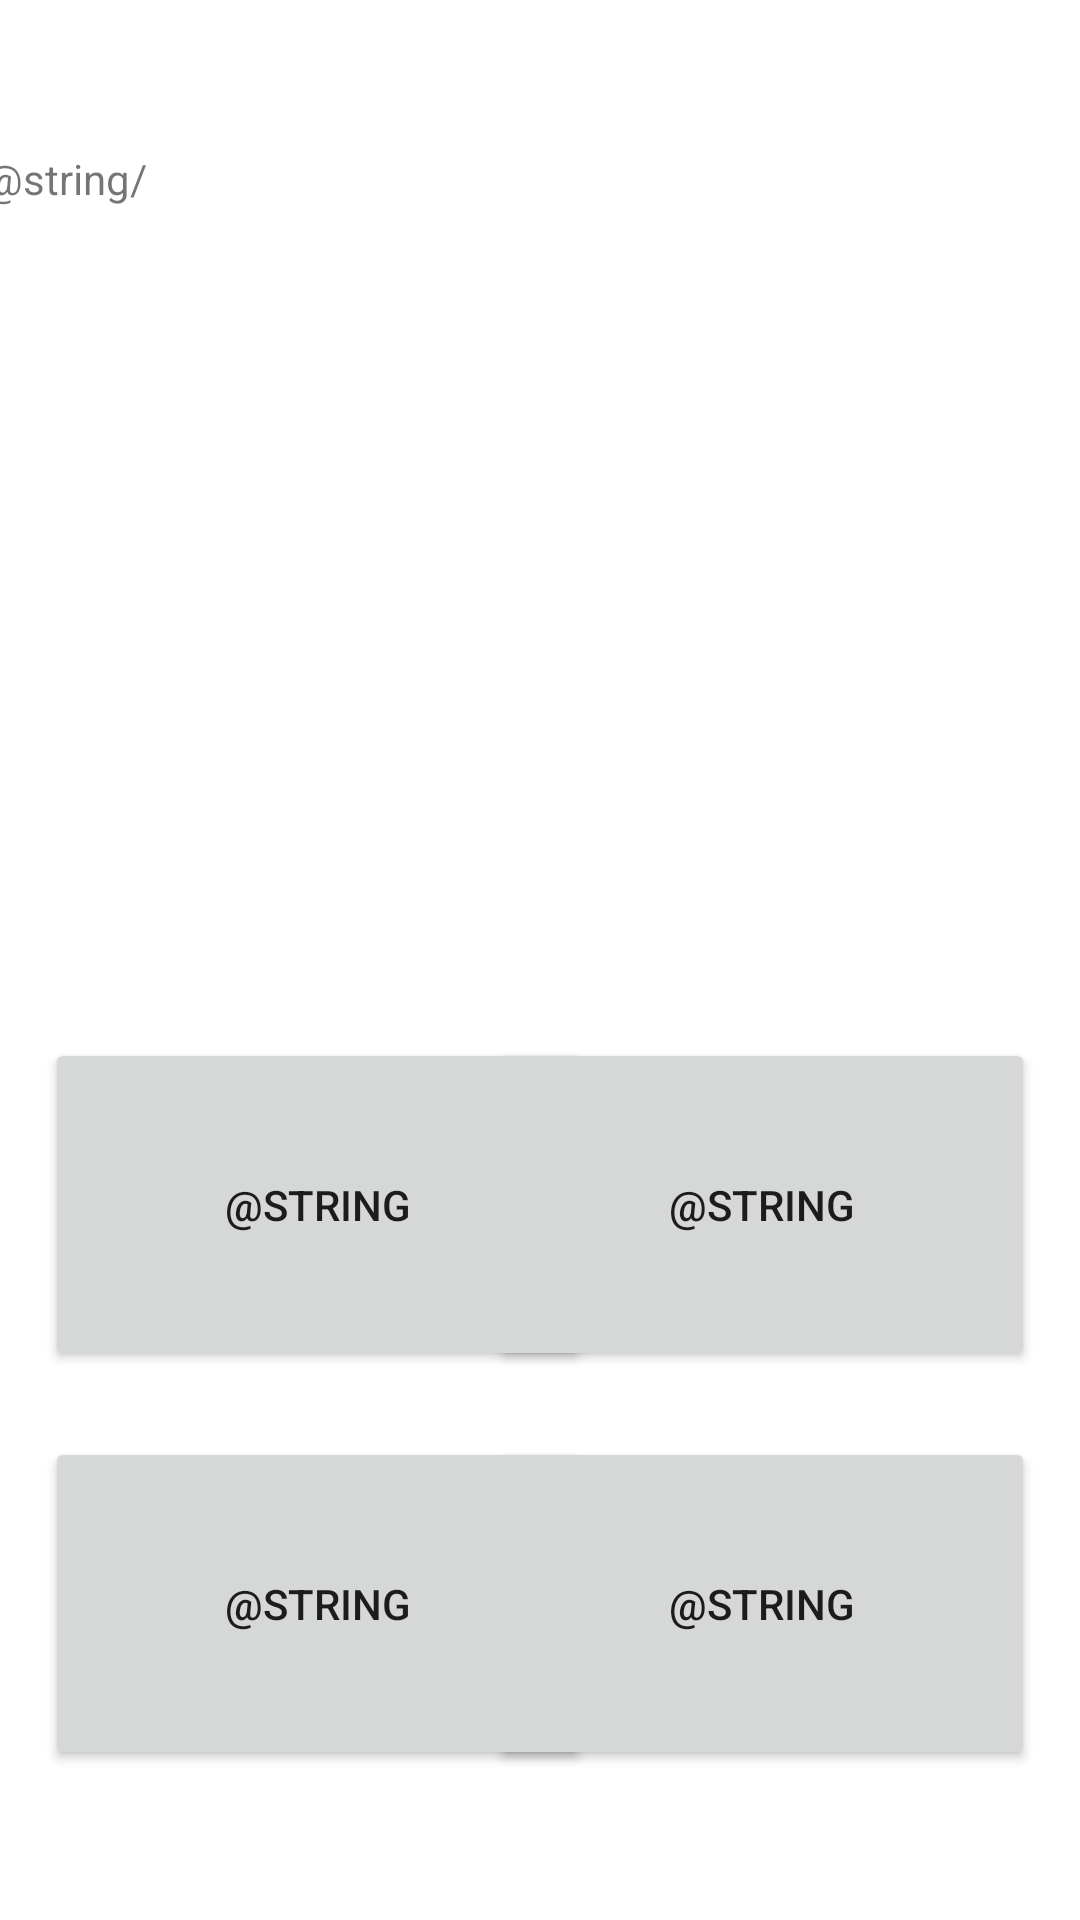

Android layout source for this screen:
<!-- AndroidManifest.xml: application theme Theme.DoYouReallyKnowTheGame -->
<!-- res/layout/question_layout.xml -->
<?xml version="1.0" encoding="utf-8"?>

<androidx.constraintlayout.widget.ConstraintLayout xmlns:android="http://schemas.android.com/apk/res/android"
    xmlns:app="http://schemas.android.com/apk/res-auto"
    xmlns:tools="http://schemas.android.com/tools"
    android:layout_width="match_parent"
    android:layout_height="match_parent">

    <TextView
        android:id="@+id/question_id"
        android:layout_width="371dp"
        android:layout_height="68dp"
        android:layout_marginStart="15dp"
        android:layout_marginTop="50dp"
        android:layout_marginEnd="15dp"
        android:text="@string/"
        app:layout_constraintEnd_toEndOf="parent"
        app:layout_constraintStart_toStartOf="parent"
        app:layout_constraintTop_toTopOf="parent" />

    <Button
        android:id="@+id/answer_0"
        android:layout_width="182dp"
        android:layout_height="111dp"
        android:layout_marginStart="15dp"
        android:layout_marginBottom="22dp"
        android:text="@string"
        app:layout_constraintBottom_toTopOf="@+id/answer_2"
        app:layout_constraintStart_toStartOf="parent" />

    <Button
        android:id="@+id/answer_1"
        android:layout_width="182dp"
        android:layout_height="111dp"
        android:layout_marginEnd="15dp"
        android:layout_marginBottom="22dp"
        android:text="@string"
        app:layout_constraintBottom_toTopOf="@+id/answer_3"
        app:layout_constraintEnd_toEndOf="parent" />

    <Button
        android:id="@+id/answer_2"
        android:layout_width="182dp"
        android:layout_height="111dp"
        android:layout_marginStart="15dp"
        android:layout_marginBottom="50dp"
        android:text="@string"
        app:layout_constraintBottom_toBottomOf="parent"
        app:layout_constraintStart_toStartOf="parent" />

    <Button
        android:id="@+id/answer_3"
        android:layout_width="182dp"
        android:layout_height="111dp"
        android:layout_marginEnd="15dp"
        android:layout_marginBottom="50dp"
        android:text="@string"
        app:layout_constraintBottom_toBottomOf="parent"
        app:layout_constraintEnd_toEndOf="parent" />

</androidx.constraintlayout.widget.ConstraintLayout>
<!-- resources referenced by this layout -->
<resources>
  <style name="Theme.DoYouReallyKnowTheGame" parent="Theme.MaterialComponents.DayNight.DarkActionBar">
          
          <item name="colorPrimary">@color/purple_500</item>
          <item name="colorPrimaryVariant">@color/purple_700</item>
          <item name="colorOnPrimary">@color/white</item>
          
          <item name="colorSecondary">@color/teal_200</item>
          <item name="colorSecondaryVariant">@color/teal_700</item>
          <item name="colorOnSecondary">@color/black</item>
          
          <item name="android:statusBarColor" tools:targetApi="l">?attr/colorPrimaryVariant</item>
          
      </style>
  <!-- not gathered from this repository: default colours our renderer supplied (Android Studio template values) -->
  <color name="purple_500">#FF6200EE</color>
  <color name="purple_700">#FF3700B3</color>
  <color name="teal_200">#FF03DAC5</color>
  <color name="teal_700">#FF018786</color>
  <color name="black">#FF000000</color>
  <color name="white">#FFFFFFFF</color>
</resources>
